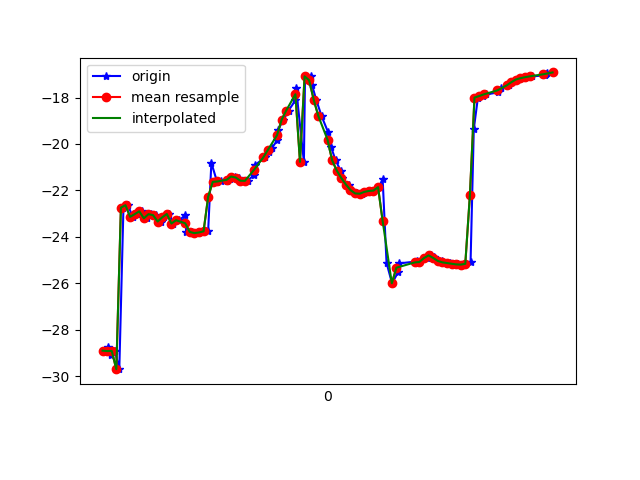

The data file committed next to this chart (first rows):
1617668272925, 363909551677848, -28.900764, 13.707487, -19.450716
1617668272944, 363909570908618, -28.74, 13.84, -19.13
1617668272956, 363909590139388, -29.1, 13.75, -19.84
1617668272974, 363909609370158, -28.91, 13.66, -19.69
1617668272993, 363909628600928, -29.7, 14.5, -20.45
1617668273011, 363909647831698, -22.74, 13.58, -20.52
1617668273031, 363909667062468, -22.64, 14.49, -19.94
1617668273051, 363909686293238, -23.14, 14.5, -20.76
1617668273069, 363909705524008, -23.02, 14.25, -20.43
1617668273094, 363909724754778, -22.9, 14.82, -20.03
1617668273112, 363909743985548, -23.2, 14.8, -20.66
1617668273132, 363909763216318, -23.02, 14.64, -20.27
1617668273155, 363909782447088, -23.06, 15.24, -20.1
1617668273173, 363909801677858, -23.34, 15.21, -20.61
1617668273189, 363909820908628, -23.16, 15.05, -20.14
1617668273209, 363909840139398, -23.02, 15.55, -19.74
1617668273228, 363909859370168, -23.43, 15.64, -20.67
1617668273255, 363909878600938, -23.28, 15.52, -20.41
1617668273281, 363909897831708, -23.05, 15.66, -19.58
1617668273284, 363909917062478, -23.78, 16.22, -20.54
1617668273308, 363909936293248, -23.79, 16.12, -20.82
1617668273328, 363909955524018, -23.84, 16.22, -20.91
1617668273347, 363909974754788, -23.81, 16.22, -20.91
1617668273363, 363909993985558, -23.76, 16.25, -20.81
1617668273380, 363910013216328, -23.74, 16.26, -20.7
1617668273394, 363910032447098, -20.81, 14.08, -20.51
1617668273419, 363910051677868, -21.63, 16.23, -20.44
1617668273436, 363910070908638, -21.62, 16.23, -20.34
1617668273460, 363910090139408, -21.59, 16.26, -20.26
1617668273476, 363910109370178, -21.5, 16.3, -20.2
1617668273495, 363910128600948, -21.4, 16.18, -20.2
1617668273516, 363910147831718, -21.45, 15.65, -20.32
1617668273531, 363910167062488, -21.58, 14.84, -20.61
1617668273552, 363910186293258, -21.59, 14.13, -21.25
1617668273581, 363910205524028, -21.32, 13.65, -22.29
1617668273584, 363910224754798, -20.91, 13.09, -23.67
1617668273628, 363910243985568, -20.58, 12.11, -25.31
1617668273643, 363910263216338, -20.36, 10.79, -27.23
1617668273659, 363910282447108, -20.16, 9.339, -29.45
1617668273681, 363910301677878, -19.84, 7.97, -31.93
1617668273684, 363910320908648, -19.4, 6.688, -34.61
1617668273708, 363910340139418, -18.96, 5.295, -37.46
1617668273730, 363910359370188, -18.56, 3.813, -40.37
1617668273760, 363910378600958, -18.12, 2.442, -43.28
1617668273763, 363910397831728, -17.6, 1.273, -46.14
1617668273797, 363910417062498, -20.77, -0.8391, -52.77
1617668273802, 363910436293268, -17.09, -1.178, -51.62
1617668273828, 363910455524038, -17.07, -2.406, -54.12
1617668273832, 363910474754808, -17.45, -3.599, -56.74
1617668273851, 363910493985578, -18.1, -4.744, -59.31
1617668273874, 363910513216348, -18.8, -5.851, -61.56
1617668273902, 363910532447118, -19.49, -6.906, -63.44
1617668273916, 363910551677888, -20.15, -7.837, -64.97
1617668273935, 363910570908658, -20.7, -8.602, -66.12
1617668273957, 363910590139428, -21.14, -9.267, -66.83
1617668273961, 363910609370198, -21.47, -9.861, -67.04
1617668273992, 363910628600968, -21.75, -10.4, -66.81
1617668274004, 363910647831738, -21.99, -10.8, -66.18
1617668274027, 363910667062508, -22.13, -11.02, -65.12
1617668274049, 363910686293278, -22.14, -11.09, -63.58
1617668274064, 363910705524048, -22.06, -11.12, -61.64
... 41 more rows
